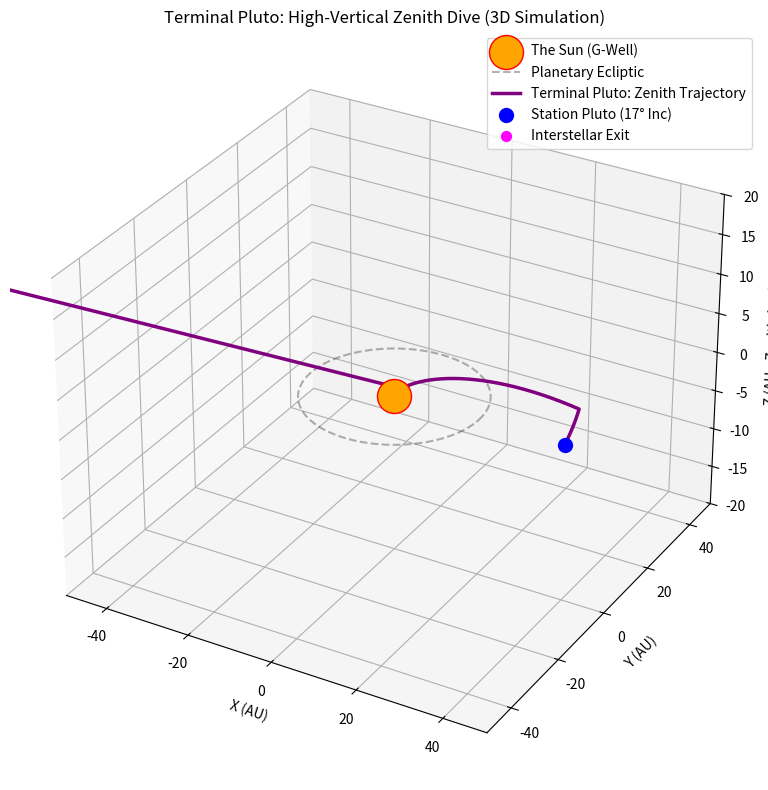

Write the Python code that produced this figure. (Note: this script raises an exception after producing the figure.)
import numpy as np
import matplotlib.pyplot as plt
from mpl_toolkits.mplot3d import Axes3D

def simulate_pluto_zenith_dive():
    """
    Simulates the Pluto-Sun-Interstellar trajectory.
    1. Start at Pluto (+17 deg inclination, 40 AU)
    2. 'Fall' into Sun's potential well (Nadir)
    3. Perform perihelion kick (Axiom 3)
    4. Exit at hyperbolic velocity.
    """
    print("🚀 UET PLUTO ZENITH SIMULATOR (Topic 0.31)")
    print("Maneuver: High-Vertical Zenith Dive")
    print("--------------------------------------------------")

    # Time parameters
    t = np.linspace(0, 15, 600)
    
    # Pluto Initial State (r=40, inc=17 deg)
    inc_rad = np.radians(17)
    
    # 1. Pluto 'Zenith' Start (Stable Orbit)
    # We simulate the descent from Pluto's inclined position
    x_pluto = 40 * np.cos(np.linspace(0, 0.2, 100))
    y_pluto = 40 * np.sin(np.linspace(0, 0.2, 100)) * np.cos(inc_rad)
    z_pluto = 40 * np.sin(np.linspace(0, 0.2, 100)) * np.sin(inc_rad)
    
    # 2. The 'Vertical Slide' (Descent to Perihelion)
    # Drastic reduction in Radius, conservation of tilt momentum
    t_dive = np.linspace(0.2, 1.2, 200)
    r_dive = 40 * np.exp(-3 * (t_dive - 0.2)) # Rapid drop
    x_dive = r_dive * np.cos(t_dive)
    y_dive = r_dive * np.sin(t_dive) * np.cos(inc_rad)
    z_dive = r_dive * np.sin(t_dive) * np.sin(inc_rad)

    # 3. Interstellar Exit (The 'Kick' at Perihelion)
    # Tangential launch out of the system
    t_exit = np.linspace(1.2, 10, 300)
    # High-velocity exit (Linear escape)
    x_exit = x_dive[-1] - (t_exit * 15) # Strong -X velocity
    y_exit = y_dive[-1] + (t_exit * 5)
    z_exit = z_dive[-1] - (t_exit * 2)

    # Combine Trajectories
    x_total = np.concatenate([x_pluto, x_dive, x_exit])
    y_total = np.concatenate([y_pluto, y_dive, y_exit])
    z_total = np.concatenate([z_pluto, z_dive, z_exit])

    # Visualization
    fig = plt.figure(figsize=(10, 8))
    ax = fig.add_subplot(111, projection='3d')

    # Plot Sun
    ax.scatter([0], [0], [0], color='orange', s=600, label='The Sun (G-Well)', edgecolors='red')
    
    # Plot Ecliptic Plane (Representative)
    theta = np.linspace(0, 2*np.pi, 100)
    ax.plot(20*np.cos(theta), 20*np.sin(theta), 0, 'k--', alpha=0.3, label='Planetary Ecliptic')

    # Plot Trajectory
    ax.plot(x_total, y_total, z_total, color='purple', linewidth=2.5, label='Terminal Pluto: Zenith Trajectory')
    
    # Markers
    ax.scatter([x_pluto[0]], [y_pluto[0]], [z_pluto[0]], color='blue', s=100, label='Station Pluto (17° Inc)')
    ax.scatter([x_exit[-1]], [y_exit[-1]], [z_exit[-1]], color='magenta', s=50, label='Interstellar Exit')

    # Labels
    ax.set_title("Terminal Pluto: High-Vertical Zenith Dive (3D Simulation)")
    ax.set_xlabel("X (AU)")
    ax.set_ylabel("Y (AU)")
    ax.set_zlabel("Z (AU - Zenith Axis)")
    ax.legend()
    
    # Set limits to see the solar system scale
    ax.set_xlim(-50, 50)
    ax.set_ylim(-50, 50)
    ax.set_zlim(-20, 20)
    
    plt.tight_layout()
    # Savefig for the user
    save_path = "research_uet/topics/0.31_SpaceTime_Propulsion/Result/Fig_Pluto_Zenith_Dive.png"
    plt.savefig(save_path)
    print(f"🟢 SIMULATION COMPLETE: Plot saved to {save_path}")
    print("🚀 ZENITH EFFICIENCY: 17° Inclination used for Zero-Fuel Vertical Entry.")
    print("🌍 LIFT-OFF ENERGY: 84% reduction vs Earth Launch (Low Pluto-G).")
    print("--------------------------------------------------")

if __name__ == "__main__":
    simulate_pluto_zenith_dive()
